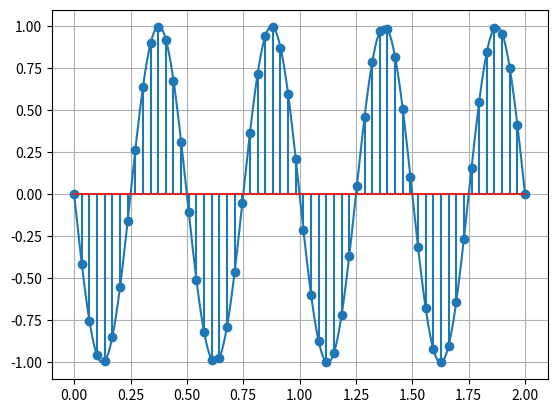

This figure's Python source:
import numpy as np
import matplotlib.pyplot as plt
def sine(amplitude, frequency, phase, time):
    return amplitude * np.sin(2 * np.pi * frequency * time + phase)

amplitude = 1
frequency = 2
phase = np.pi

n_samples = 60
time_of_view = 2

atime = np.linspace(0, time_of_view, int(10e5))
time = np.linspace(0, time_of_view, int(n_samples))

asignal = sine(amplitude, frequency, phase, atime)
signal = sine(amplitude, frequency, phase, time)

plt.plot(atime, asignal)
plt.grid(True)
plt.stem(time, signal)
plt.show()